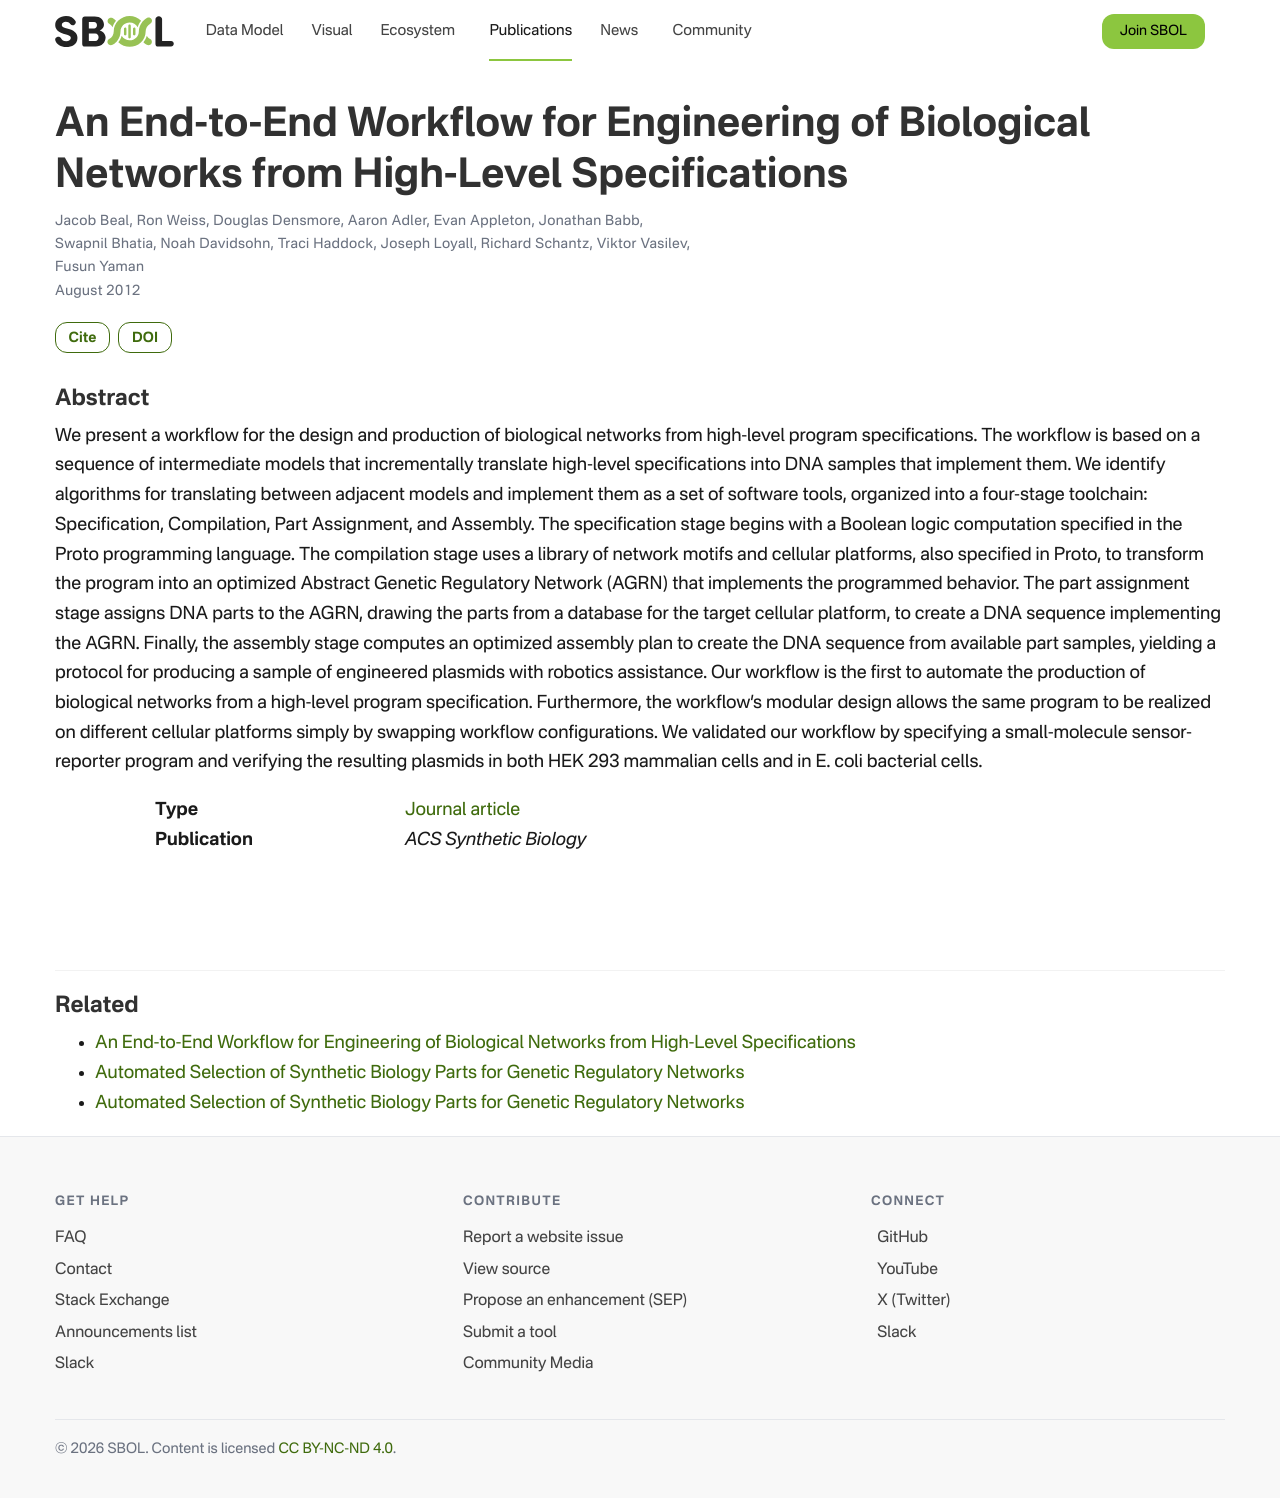

repository: SynBioDex/SbolStandardWebsite · page: publication/endto-end-workflow-engineering-beal-2012/index.html · generator: jekyll

---
title: "An End-to-End Workflow for Engineering of Biological Networks from High-Level Specifications"
date: 2012-08-01
publishDate: 2022-01-12T03:23:30.405216Z
authors: ["Jacob Beal", "Ron Weiss", "Douglas Densmore", "Aaron Adler", "Evan Appleton", "Jonathan Babb", "Swapnil Bhatia", "Noah Davidsohn", "Traci Haddock", "Joseph Loyall", "Richard Schantz", "Viktor Vasilev", "Fusun Yaman"]
publication_types: ["2"]
abstract: "We present a workflow for the design and production of biological networks from high-level program specifications. The workflow is based on a sequence of intermediate models that incrementally translate high-level specifications into DNA samples that implement them. We identify algorithms for translating between adjacent models and implement them as a set of software tools, organized into a four-stage toolchain: Specification, Compilation, Part Assignment, and Assembly. The specification stage begins with a Boolean logic computation specified in the Proto programming language. The compilation stage uses a library of network motifs and cellular platforms, also specified in Proto, to transform the program into an optimized Abstract Genetic Regulatory Network (AGRN) that implements the programmed behavior. The part assignment stage assigns DNA parts to the AGRN, drawing the parts from a database for the target cellular platform, to create a DNA sequence implementing the AGRN. Finally, the assembly stage computes an optimized assembly plan to create the DNA sequence from available part samples, yielding a protocol for producing a sample of engineered plasmids with robotics assistance. Our workflow is the first to automate the production of biological networks from a high-level program specification. Furthermore, the workflow's modular design allows the same program to be realized on different cellular platforms simply by swapping workflow configurations. We validated our workflow by specifying a small-molecule sensor-reporter program and verifying the resulting plasmids in both HEK 293 mammalian cells and in E. coli bacterial cells."
featured: false
publication: "*ACS Synthetic Biology*"
doi: "10.1021/sb300030d"
---
